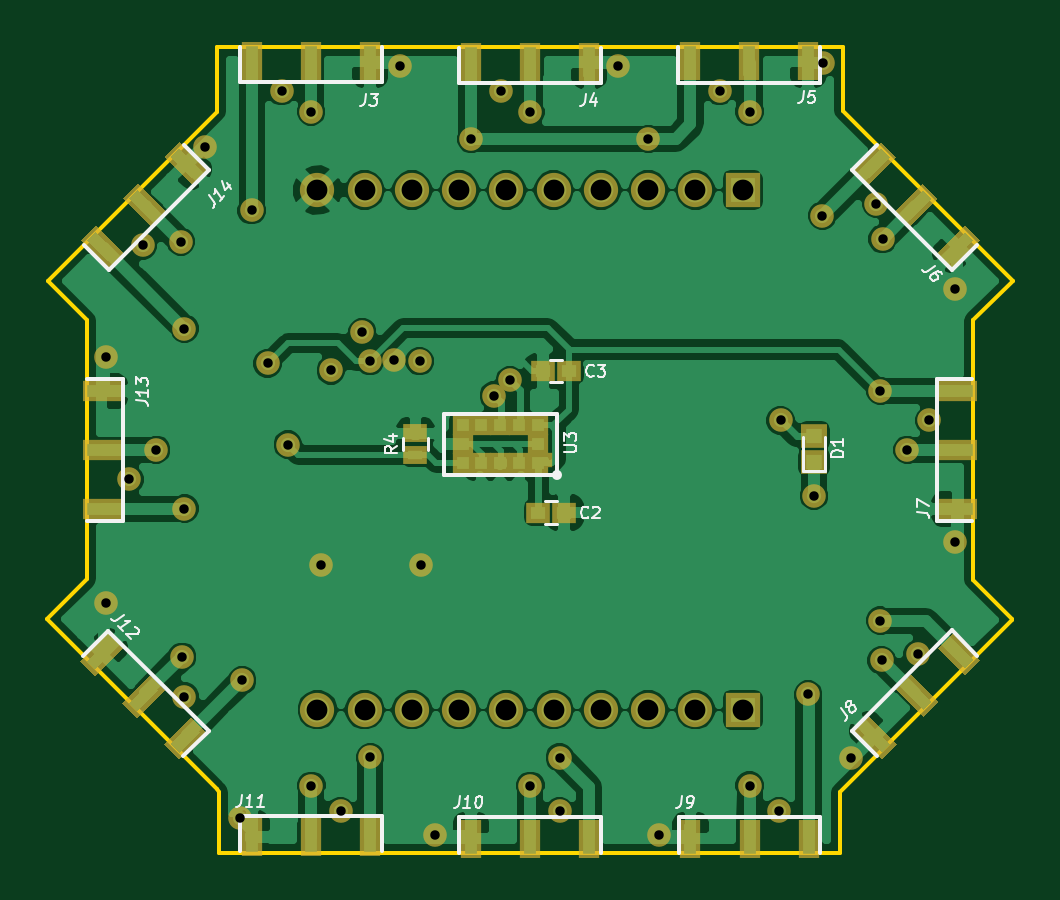
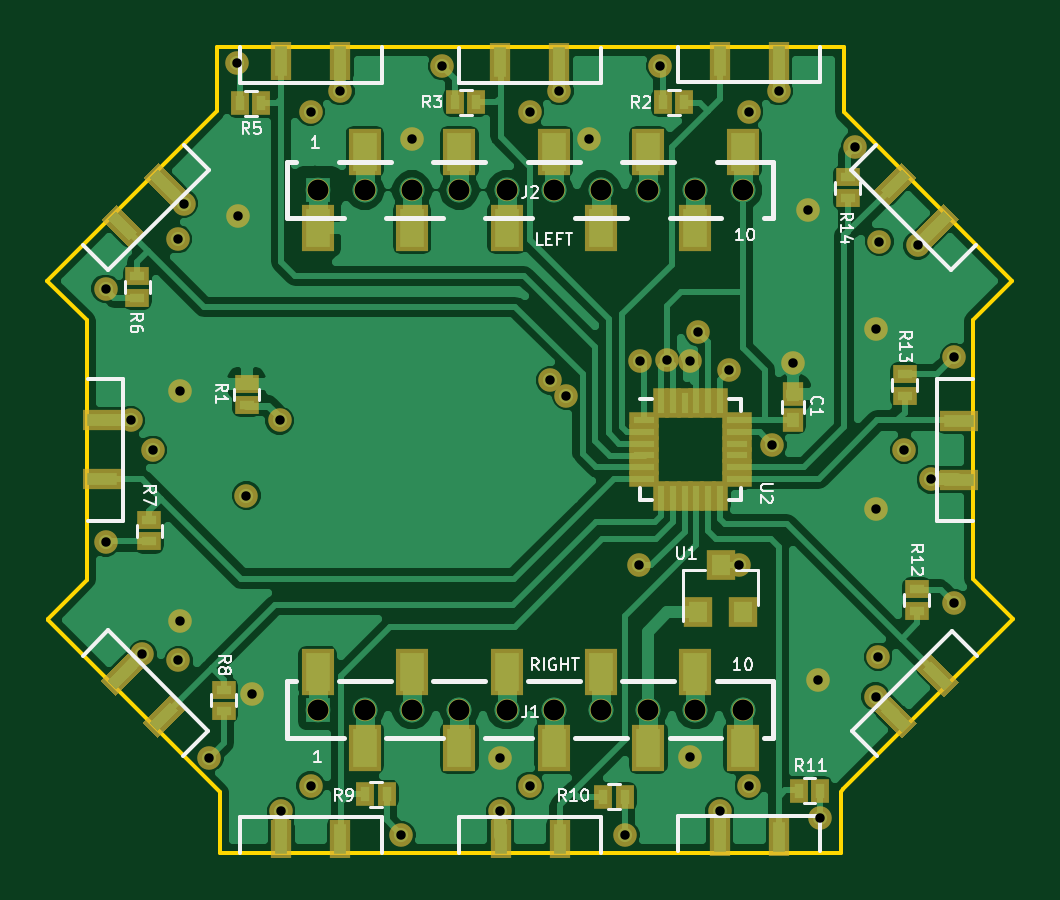
Circuit board: 10 layer files. Board 40.9 x 34.1 mm.
- bottom_copper: CustomBoard-B.Cu.gbr (76241 bytes)
- bottom_mask: CustomBoard-B.Mask.gbr (6363 bytes)
- paste: CustomBoard-B.Paste.gbr (4247 bytes)
- bottom_silk: CustomBoard-B.SilkS.gbr (21161 bytes)
- outline: CustomBoard-Edge.Cuts.gbr (1241 bytes)
- top_copper: CustomBoard-F.Cu.gbr (86918 bytes)
- top_mask: CustomBoard-F.Mask.gbr (5796 bytes)
- paste: CustomBoard-F.Paste.gbr (3632 bytes)
- top_silk: CustomBoard-F.SilkS.gbr (13055 bytes)
- drill: CustomBoard.drl (1348 bytes)

=== bottom_copper: CustomBoard-B.Cu.gbr (76241 bytes, source omitted) ===
=== bottom_mask: CustomBoard-B.Mask.gbr (6363 bytes, source omitted) ===
=== paste: CustomBoard-B.Paste.gbr ===
G04 #@! TF.FileFunction,Paste,Bot*
%FSLAX46Y46*%
G04 Gerber Fmt 4.6, Leading zero omitted, Abs format (unit mm)*
G04 Created by KiCad (PCBNEW 4.0.7-e2-6376~58~ubuntu16.04.1) date Tue Jul 31 10:53:18 2018*
%MOMM*%
%LPD*%
G01*
G04 APERTURE LIST*
%ADD10C,0.100000*%
%ADD11R,1.000000X1.600000*%
%ADD12R,0.500000X1.250000*%
%ADD13R,0.850000X0.300000*%
%ADD14R,0.300000X0.850000*%
%ADD15R,1.250000X0.500000*%
%ADD16R,0.800000X0.900000*%
%ADD17R,0.500000X0.600000*%
%ADD18R,0.600000X0.400000*%
%ADD19R,0.400000X0.600000*%
G04 APERTURE END LIST*
D10*
D11*
X148000000Y-87600000D03*
X146000000Y-84400000D03*
X144000000Y-87600000D03*
X142000000Y-84400000D03*
X140000000Y-87600000D03*
X138000000Y-84400000D03*
X136000000Y-87600000D03*
X134000000Y-84400000D03*
X132000000Y-87600000D03*
X130000000Y-84400000D03*
D12*
X130980000Y-80540000D03*
X128480000Y-80540000D03*
X140260000Y-80570000D03*
X137760000Y-80570000D03*
X149530000Y-80550000D03*
X147030000Y-80550000D03*
X147040000Y-113450000D03*
X149540000Y-113450000D03*
X128470000Y-113390000D03*
X130970000Y-113390000D03*
D13*
X134160000Y-95730000D03*
X134160000Y-96230000D03*
X134160000Y-96730000D03*
X134160000Y-97230000D03*
X134160000Y-97730000D03*
X134160000Y-98230000D03*
D14*
X133460000Y-98930000D03*
X132960000Y-98930000D03*
X132460000Y-98930000D03*
X131960000Y-98930000D03*
X131460000Y-98930000D03*
X130960000Y-98930000D03*
D13*
X130260000Y-98230000D03*
X130260000Y-97730000D03*
X130260000Y-97230000D03*
X130260000Y-96730000D03*
X130260000Y-96230000D03*
X130260000Y-95730000D03*
D14*
X130960000Y-95030000D03*
X131460000Y-95030000D03*
X131960000Y-95030000D03*
X132460000Y-95030000D03*
X132960000Y-95030000D03*
X133460000Y-95030000D03*
D10*
G36*
X156872601Y-87248718D02*
X155988718Y-88132601D01*
X155635165Y-87779048D01*
X156519048Y-86895165D01*
X156872601Y-87248718D01*
X156872601Y-87248718D01*
G37*
G36*
X155104835Y-85480952D02*
X154220952Y-86364835D01*
X153867399Y-86011282D01*
X154751282Y-85127399D01*
X155104835Y-85480952D01*
X155104835Y-85480952D01*
G37*
D15*
X157120000Y-98250000D03*
X157120000Y-95750000D03*
X120860000Y-95760000D03*
X120860000Y-98260000D03*
D12*
X137750000Y-113450000D03*
X140250000Y-113450000D03*
D10*
G36*
X121127399Y-106811282D02*
X122011282Y-105927399D01*
X122364835Y-106280952D01*
X121480952Y-107164835D01*
X121127399Y-106811282D01*
X121127399Y-106811282D01*
G37*
G36*
X122895165Y-108579048D02*
X123779048Y-107695165D01*
X124132601Y-108048718D01*
X123248718Y-108932601D01*
X122895165Y-108579048D01*
X122895165Y-108579048D01*
G37*
G36*
X154771282Y-108902601D02*
X153887399Y-108018718D01*
X154240952Y-107665165D01*
X155124835Y-108549048D01*
X154771282Y-108902601D01*
X154771282Y-108902601D01*
G37*
G36*
X156539048Y-107134835D02*
X155655165Y-106250952D01*
X156008718Y-105897399D01*
X156892601Y-106781282D01*
X156539048Y-107134835D01*
X156539048Y-107134835D01*
G37*
G36*
X123268718Y-85117399D02*
X124152601Y-86001282D01*
X123799048Y-86354835D01*
X122915165Y-85470952D01*
X123268718Y-85117399D01*
X123268718Y-85117399D01*
G37*
G36*
X121500952Y-86885165D02*
X122384835Y-87769048D01*
X122031282Y-88122601D01*
X121147399Y-87238718D01*
X121500952Y-86885165D01*
X121500952Y-86885165D01*
G37*
D16*
X131890000Y-103860000D03*
X129990000Y-103860000D03*
X130940000Y-101860000D03*
D17*
X127880000Y-94620000D03*
X127880000Y-95720000D03*
D18*
X151000000Y-94200000D03*
X151000000Y-95100000D03*
D19*
X133370000Y-82290000D03*
X132470000Y-82290000D03*
X142175000Y-82275000D03*
X141275000Y-82275000D03*
X151275000Y-82325000D03*
X150375000Y-82325000D03*
D18*
X155625000Y-90550000D03*
X155625000Y-89650000D03*
X155125000Y-100875000D03*
X155125000Y-99975000D03*
X151975000Y-108050000D03*
X151975000Y-107150000D03*
D19*
X145075000Y-111575000D03*
X145975000Y-111575000D03*
X135000000Y-111675000D03*
X135900000Y-111675000D03*
X126725000Y-111425000D03*
X127625000Y-111425000D03*
D18*
X122625000Y-102900000D03*
X122625000Y-103800000D03*
X123150000Y-93800000D03*
X123150000Y-94700000D03*
X125550000Y-85450000D03*
X125550000Y-86350000D03*
D11*
X148000000Y-106400000D03*
X146000000Y-109600000D03*
X144000000Y-106400000D03*
X142000000Y-109600000D03*
X140000000Y-106400000D03*
X138000000Y-109600000D03*
X136000000Y-106400000D03*
X134000000Y-109600000D03*
X132000000Y-106400000D03*
X130000000Y-109600000D03*
M02*

=== bottom_silk: CustomBoard-B.SilkS.gbr (21161 bytes, source omitted) ===
=== outline: CustomBoard-Edge.Cuts.gbr ===
G04 #@! TF.FileFunction,Profile,NP*
%FSLAX46Y46*%
G04 Gerber Fmt 4.6, Leading zero omitted, Abs format (unit mm)*
G04 Created by KiCad (PCBNEW 4.0.7-e2-6376~58~ubuntu16.04.1) date Tue Jul 31 10:53:18 2018*
%MOMM*%
%LPD*%
G01*
G04 APERTURE LIST*
%ADD10C,0.100000*%
%ADD11C,0.150000*%
G04 APERTURE END LIST*
D10*
D11*
X125840000Y-111460000D02*
X125750000Y-111370000D01*
X125840000Y-114050000D02*
X125840000Y-111460000D01*
X118550000Y-104170000D02*
X125750000Y-111370000D01*
X118550000Y-104170000D02*
X120240000Y-102480000D01*
X152120000Y-114050000D02*
X125840000Y-114050000D01*
X152120000Y-111500000D02*
X152120000Y-114050000D01*
X159420000Y-104200000D02*
X152120000Y-111500000D01*
X159420000Y-104160000D02*
X159420000Y-104200000D01*
X157770000Y-102510000D02*
X159420000Y-104160000D01*
X157770000Y-91520000D02*
X157770000Y-102510000D01*
X159450000Y-89840000D02*
X157770000Y-91520000D01*
X152250000Y-82640000D02*
X159450000Y-89840000D01*
X152250000Y-79940000D02*
X152250000Y-82640000D01*
X125730000Y-79940000D02*
X152250000Y-79940000D01*
X125730000Y-82700000D02*
X125730000Y-79940000D01*
X118580000Y-89850000D02*
X125730000Y-82700000D01*
X120240000Y-91510000D02*
X118580000Y-89850000D01*
X120240000Y-102480000D02*
X120240000Y-91510000D01*
M02*

=== top_copper: CustomBoard-F.Cu.gbr (86918 bytes, source omitted) ===
=== top_mask: CustomBoard-F.Mask.gbr ===
G04 #@! TF.FileFunction,Soldermask,Top*
%FSLAX46Y46*%
G04 Gerber Fmt 4.6, Leading zero omitted, Abs format (unit mm)*
G04 Created by KiCad (PCBNEW 4.0.7-e2-6376~58~ubuntu16.04.1) date Tue Jul 31 10:53:18 2018*
%MOMM*%
%LPD*%
G01*
G04 APERTURE LIST*
%ADD10C,0.100000*%
%ADD11C,1.450000*%
%ADD12R,1.450000X1.450000*%
%ADD13R,0.900000X1.650000*%
%ADD14R,0.900000X0.900000*%
%ADD15R,0.650000X0.650000*%
%ADD16R,1.650000X0.900000*%
%ADD17R,1.000000X0.900000*%
%ADD18R,1.100000X1.000000*%
%ADD19R,1.000000X0.800000*%
%ADD20C,1.000000*%
G04 APERTURE END LIST*
D10*
D11*
X130000000Y-86000000D03*
X146000000Y-86000000D03*
D12*
X148000000Y-86000000D03*
D11*
X134000000Y-86000000D03*
X132000000Y-86000000D03*
X144000000Y-86000000D03*
X142000000Y-86000000D03*
X136000000Y-86000000D03*
X138000000Y-86000000D03*
X140000000Y-86000000D03*
D13*
X132230000Y-80540000D03*
X129730000Y-80540000D03*
X127230000Y-80540000D03*
X141510000Y-80570000D03*
X139010000Y-80570000D03*
X136510000Y-80570000D03*
X150780000Y-80550000D03*
X148280000Y-80550000D03*
X145780000Y-80550000D03*
X145790000Y-113450000D03*
X148290000Y-113450000D03*
X150790000Y-113450000D03*
X127220000Y-113390000D03*
X129720000Y-113390000D03*
X132220000Y-113390000D03*
D14*
X139340000Y-97560000D03*
X138540000Y-97560000D03*
X137740000Y-97560000D03*
X136940000Y-97560000D03*
X136140000Y-97560000D03*
X136140000Y-96760000D03*
X136140000Y-95960000D03*
X136940000Y-95960000D03*
X137740000Y-95960000D03*
X138540000Y-95960000D03*
X139340000Y-95960000D03*
X139340000Y-96760000D03*
D15*
X139640000Y-97435000D03*
D10*
G36*
X158039328Y-88132602D02*
X156872602Y-89299328D01*
X156236206Y-88662932D01*
X157402932Y-87496206D01*
X158039328Y-88132602D01*
X158039328Y-88132602D01*
G37*
G36*
X156271561Y-86364835D02*
X155104835Y-87531561D01*
X154468439Y-86895165D01*
X155635165Y-85728439D01*
X156271561Y-86364835D01*
X156271561Y-86364835D01*
G37*
G36*
X154503794Y-84597068D02*
X153337068Y-85763794D01*
X152700672Y-85127398D01*
X153867398Y-83960672D01*
X154503794Y-84597068D01*
X154503794Y-84597068D01*
G37*
D16*
X157120000Y-99500000D03*
X157120000Y-97000000D03*
X157120000Y-94500000D03*
X120860000Y-94510000D03*
X120860000Y-97010000D03*
X120860000Y-99510000D03*
D13*
X136500000Y-113450000D03*
X139000000Y-113450000D03*
X141500000Y-113450000D03*
D10*
G36*
X119960672Y-105927398D02*
X121127398Y-104760672D01*
X121763794Y-105397068D01*
X120597068Y-106563794D01*
X119960672Y-105927398D01*
X119960672Y-105927398D01*
G37*
G36*
X121728439Y-107695165D02*
X122895165Y-106528439D01*
X123531561Y-107164835D01*
X122364835Y-108331561D01*
X121728439Y-107695165D01*
X121728439Y-107695165D01*
G37*
G36*
X123496206Y-109462932D02*
X124662932Y-108296206D01*
X125299328Y-108932602D01*
X124132602Y-110099328D01*
X123496206Y-109462932D01*
X123496206Y-109462932D01*
G37*
G36*
X153887398Y-110069328D02*
X152720672Y-108902602D01*
X153357068Y-108266206D01*
X154523794Y-109432932D01*
X153887398Y-110069328D01*
X153887398Y-110069328D01*
G37*
G36*
X155655165Y-108301561D02*
X154488439Y-107134835D01*
X155124835Y-106498439D01*
X156291561Y-107665165D01*
X155655165Y-108301561D01*
X155655165Y-108301561D01*
G37*
G36*
X157422932Y-106533794D02*
X156256206Y-105367068D01*
X156892602Y-104730672D01*
X158059328Y-105897398D01*
X157422932Y-106533794D01*
X157422932Y-106533794D01*
G37*
G36*
X124152602Y-83950672D02*
X125319328Y-85117398D01*
X124682932Y-85753794D01*
X123516206Y-84587068D01*
X124152602Y-83950672D01*
X124152602Y-83950672D01*
G37*
G36*
X122384835Y-85718439D02*
X123551561Y-86885165D01*
X122915165Y-87521561D01*
X121748439Y-86354835D01*
X122384835Y-85718439D01*
X122384835Y-85718439D01*
G37*
G36*
X120617068Y-87486206D02*
X121783794Y-88652932D01*
X121147398Y-89289328D01*
X119980672Y-88122602D01*
X120617068Y-87486206D01*
X120617068Y-87486206D01*
G37*
D17*
X139350000Y-99650000D03*
X140450000Y-99650000D03*
X140650000Y-93675000D03*
X139550000Y-93675000D03*
D18*
X151025000Y-96400000D03*
X151025000Y-97500000D03*
D19*
X134150000Y-97200000D03*
X134150000Y-96300000D03*
D11*
X130000000Y-108000000D03*
X146000000Y-108000000D03*
D12*
X148000000Y-108000000D03*
D11*
X134000000Y-108000000D03*
X132000000Y-108000000D03*
X144000000Y-108000000D03*
X142000000Y-108000000D03*
X136000000Y-108000000D03*
X138000000Y-108000000D03*
X140000000Y-108000000D03*
D20*
X130150000Y-101880000D03*
X134400000Y-101890000D03*
X126725000Y-112575000D03*
X151420000Y-80640000D03*
X133500000Y-80750000D03*
X142720000Y-80750000D03*
X156970000Y-90180000D03*
X156970000Y-100910000D03*
X152580000Y-110030000D03*
X144450000Y-113310000D03*
X134970000Y-113310000D03*
X121050000Y-103480000D03*
X125240000Y-84160000D03*
X121050000Y-93080000D03*
X133225000Y-93200000D03*
X127890000Y-93330000D03*
X132220000Y-93240000D03*
X126810000Y-106760000D03*
X153830000Y-104230000D03*
X132230000Y-110020000D03*
X140260000Y-110030000D03*
X153830000Y-94500000D03*
X150770000Y-107350000D03*
X136510000Y-83840000D03*
X127220000Y-86850000D03*
X124360000Y-91870000D03*
X124370000Y-99490000D03*
X151370000Y-87080000D03*
X144000000Y-83840000D03*
X149610000Y-95750000D03*
X151020000Y-98940000D03*
X134330000Y-93240000D03*
X131890000Y-92010000D03*
X137470000Y-94700000D03*
X124270000Y-105760000D03*
X139010000Y-111220000D03*
X124220000Y-88190000D03*
X123170000Y-97000000D03*
X148290000Y-111210000D03*
X153890000Y-105900000D03*
X154970000Y-97000000D03*
X153920000Y-88070000D03*
X139010000Y-82680000D03*
X129730000Y-82680000D03*
X148290000Y-82680000D03*
X129740000Y-111220000D03*
X138150000Y-94060000D03*
X130570000Y-93630000D03*
X122600000Y-88340000D03*
X122030000Y-98250000D03*
X124370000Y-107440000D03*
X130980000Y-112290000D03*
X140260000Y-112290000D03*
X149540000Y-112290000D03*
X155410000Y-105650000D03*
X155900000Y-95750000D03*
X153660000Y-86570000D03*
X137760000Y-81810000D03*
X147030000Y-81810000D03*
X128480000Y-81810000D03*
X128750000Y-96775000D03*
M02*

=== paste: CustomBoard-F.Paste.gbr ===
G04 #@! TF.FileFunction,Paste,Top*
%FSLAX46Y46*%
G04 Gerber Fmt 4.6, Leading zero omitted, Abs format (unit mm)*
G04 Created by KiCad (PCBNEW 4.0.7-e2-6376~58~ubuntu16.04.1) date Tue Jul 31 10:53:18 2018*
%MOMM*%
%LPD*%
G01*
G04 APERTURE LIST*
%ADD10C,0.100000*%
%ADD11R,0.500000X1.250000*%
%ADD12R,0.500000X0.500000*%
%ADD13R,0.250000X0.250000*%
%ADD14R,1.250000X0.500000*%
%ADD15R,0.600000X0.500000*%
%ADD16R,0.700000X0.600000*%
%ADD17R,0.600000X0.400000*%
G04 APERTURE END LIST*
D10*
D11*
X132230000Y-80540000D03*
X129730000Y-80540000D03*
X127230000Y-80540000D03*
X141510000Y-80570000D03*
X139010000Y-80570000D03*
X136510000Y-80570000D03*
X150780000Y-80550000D03*
X148280000Y-80550000D03*
X145780000Y-80550000D03*
X145790000Y-113450000D03*
X148290000Y-113450000D03*
X150790000Y-113450000D03*
X127220000Y-113390000D03*
X129720000Y-113390000D03*
X132220000Y-113390000D03*
D12*
X139340000Y-97560000D03*
X138540000Y-97560000D03*
X137740000Y-97560000D03*
X136940000Y-97560000D03*
X136140000Y-97560000D03*
X136140000Y-96760000D03*
X136140000Y-95960000D03*
X136940000Y-95960000D03*
X137740000Y-95960000D03*
X138540000Y-95960000D03*
X139340000Y-95960000D03*
X139340000Y-96760000D03*
D13*
X139640000Y-97435000D03*
D10*
G36*
X157756485Y-88132602D02*
X156872602Y-89016485D01*
X156519049Y-88662932D01*
X157402932Y-87779049D01*
X157756485Y-88132602D01*
X157756485Y-88132602D01*
G37*
G36*
X155988718Y-86364835D02*
X155104835Y-87248718D01*
X154751282Y-86895165D01*
X155635165Y-86011282D01*
X155988718Y-86364835D01*
X155988718Y-86364835D01*
G37*
G36*
X154220951Y-84597068D02*
X153337068Y-85480951D01*
X152983515Y-85127398D01*
X153867398Y-84243515D01*
X154220951Y-84597068D01*
X154220951Y-84597068D01*
G37*
D14*
X157120000Y-99500000D03*
X157120000Y-97000000D03*
X157120000Y-94500000D03*
X120860000Y-94510000D03*
X120860000Y-97010000D03*
X120860000Y-99510000D03*
D11*
X136500000Y-113450000D03*
X139000000Y-113450000D03*
X141500000Y-113450000D03*
D10*
G36*
X120243515Y-105927398D02*
X121127398Y-105043515D01*
X121480951Y-105397068D01*
X120597068Y-106280951D01*
X120243515Y-105927398D01*
X120243515Y-105927398D01*
G37*
G36*
X122011282Y-107695165D02*
X122895165Y-106811282D01*
X123248718Y-107164835D01*
X122364835Y-108048718D01*
X122011282Y-107695165D01*
X122011282Y-107695165D01*
G37*
G36*
X123779049Y-109462932D02*
X124662932Y-108579049D01*
X125016485Y-108932602D01*
X124132602Y-109816485D01*
X123779049Y-109462932D01*
X123779049Y-109462932D01*
G37*
G36*
X153887398Y-109786485D02*
X153003515Y-108902602D01*
X153357068Y-108549049D01*
X154240951Y-109432932D01*
X153887398Y-109786485D01*
X153887398Y-109786485D01*
G37*
G36*
X155655165Y-108018718D02*
X154771282Y-107134835D01*
X155124835Y-106781282D01*
X156008718Y-107665165D01*
X155655165Y-108018718D01*
X155655165Y-108018718D01*
G37*
G36*
X157422932Y-106250951D02*
X156539049Y-105367068D01*
X156892602Y-105013515D01*
X157776485Y-105897398D01*
X157422932Y-106250951D01*
X157422932Y-106250951D01*
G37*
G36*
X124152602Y-84233515D02*
X125036485Y-85117398D01*
X124682932Y-85470951D01*
X123799049Y-84587068D01*
X124152602Y-84233515D01*
X124152602Y-84233515D01*
G37*
G36*
X122384835Y-86001282D02*
X123268718Y-86885165D01*
X122915165Y-87238718D01*
X122031282Y-86354835D01*
X122384835Y-86001282D01*
X122384835Y-86001282D01*
G37*
G36*
X120617068Y-87769049D02*
X121500951Y-88652932D01*
X121147398Y-89006485D01*
X120263515Y-88122602D01*
X120617068Y-87769049D01*
X120617068Y-87769049D01*
G37*
D15*
X139350000Y-99650000D03*
X140450000Y-99650000D03*
X140650000Y-93675000D03*
X139550000Y-93675000D03*
D16*
X151025000Y-96400000D03*
X151025000Y-97500000D03*
D17*
X134150000Y-97200000D03*
X134150000Y-96300000D03*
M02*

=== top_silk: CustomBoard-F.SilkS.gbr (13055 bytes, source omitted) ===
=== drill: CustomBoard.drl ===
M48
;DRILL file {KiCad 4.0.7-e2-6376~58~ubuntu16.04.1} date Mon Jul 30 23:14:05 2018
;FORMAT={-:-/ absolute / metric / decimal}
FMAT,2
METRIC,TZ
T1C0.400
T2C0.880
%
G90
G05
M71
T1
X121.05Y-93.08
X121.05Y-103.48
X122.03Y-98.25
X122.6Y-88.34
X123.17Y-97.
X124.22Y-88.19
X124.27Y-105.76
X124.36Y-91.87
X124.37Y-99.49
X124.37Y-107.44
X125.24Y-84.16
X126.725Y-112.575
X126.81Y-106.76
X127.22Y-86.85
X127.89Y-93.33
X128.48Y-81.81
X128.75Y-96.775
X129.73Y-82.68
X129.74Y-111.22
X130.15Y-101.88
X130.57Y-93.63
X130.98Y-112.29
X131.89Y-92.01
X132.22Y-93.24
X132.23Y-110.02
X133.225Y-93.2
X133.5Y-80.75
X134.33Y-93.24
X134.4Y-101.89
X134.97Y-113.31
X136.51Y-83.84
X137.47Y-94.7
X137.76Y-81.81
X138.15Y-94.06
X139.01Y-82.68
X139.01Y-111.22
X140.26Y-110.03
X140.26Y-112.29
X142.72Y-80.75
X144.Y-83.84
X144.45Y-113.31
X147.03Y-81.81
X148.29Y-82.68
X148.29Y-111.21
X149.54Y-112.29
X149.61Y-95.75
X150.77Y-107.35
X151.02Y-98.94
X151.37Y-87.08
X151.42Y-80.64
X152.58Y-110.03
X153.66Y-86.57
X153.83Y-94.5
X153.83Y-104.23
X153.89Y-105.9
X153.92Y-88.07
X154.97Y-97.
X155.41Y-105.65
X155.9Y-95.75
X156.97Y-90.18
X156.97Y-100.91
T2
X130.Y-86.
X130.Y-108.
X132.Y-86.
X132.Y-108.
X134.Y-86.
X134.Y-108.
X136.Y-86.
X136.Y-108.
X138.Y-86.
X138.Y-108.
X140.Y-86.
X140.Y-108.
X142.Y-86.
X142.Y-108.
X144.Y-86.
X144.Y-108.
X146.Y-86.
X146.Y-108.
X148.Y-86.
X148.Y-108.
T0
M30
